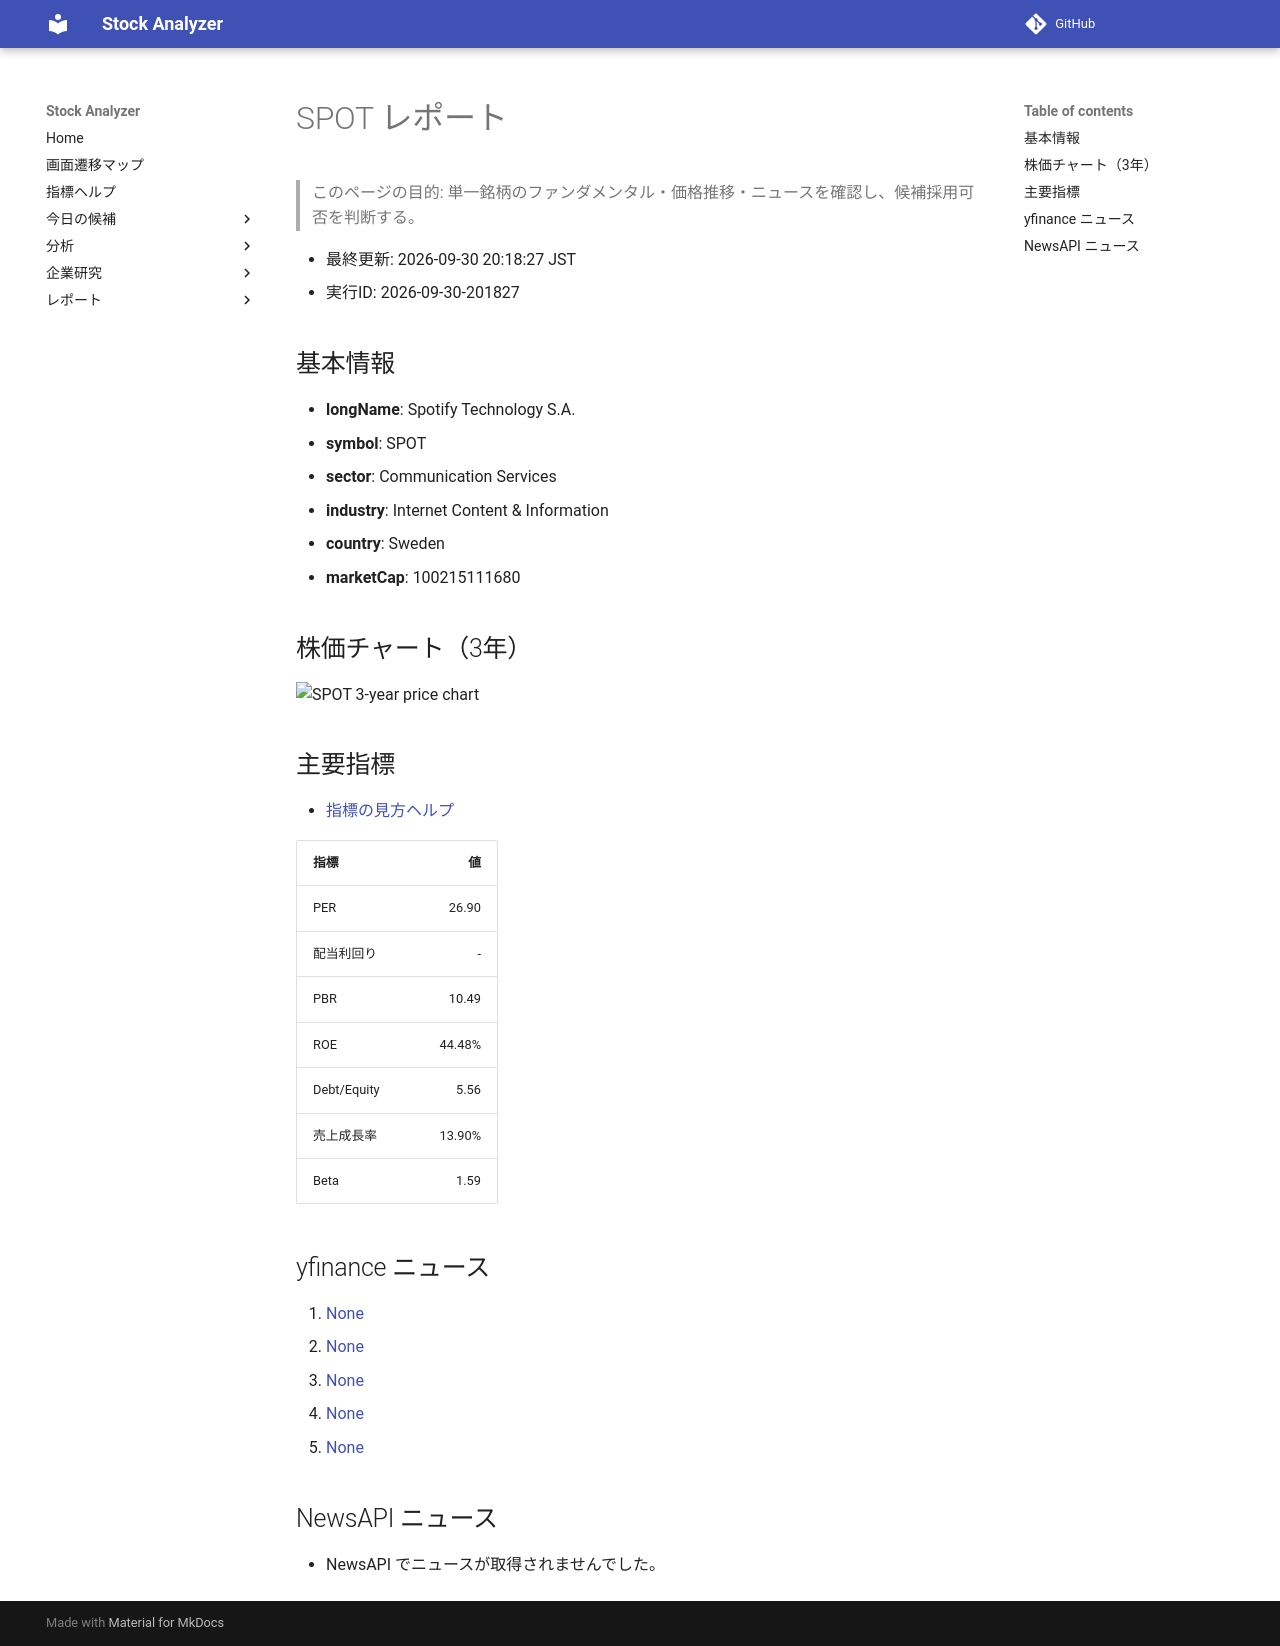

repository: Yumi-note/Making-APP · page: reports/2026-09-30/201827/SPOT/index.html · generator: mkdocs

# SPOT レポート

> このページの目的: 単一銘柄のファンダメンタル・価格推移・ニュースを確認し、候補採用可否を判断する。

- 最終更新: 2026-09-30 20:18:27 JST
- 実行ID: 2026-09-30-201827

## 基本情報

- **longName**: Spotify Technology S.A.
- **symbol**: SPOT
- **sector**: Communication Services
- **industry**: Internet Content & Information
- **country**: Sweden
- **marketCap**: 100215111680

## 株価チャート（3年）

![SPOT 3-year price chart](SPOT_3y.png)

## 主要指標

- [指標の見方ヘルプ](../../../../indicators.md)

| 指標 | 値 |
|---|---:|
| PER | 26.90 |
| 配当利回り | - |
| PBR | 10.49 |
| ROE | 44.48% |
| Debt/Equity | 5.56 |
| 売上成長率 | 13.90% |
| Beta | 1.59 |

## yfinance ニュース

1. [None](None)
2. [None](None)
3. [None](None)
4. [None](None)
5. [None](None)

## NewsAPI ニュース

- NewsAPI でニュースが取得されませんでした。
